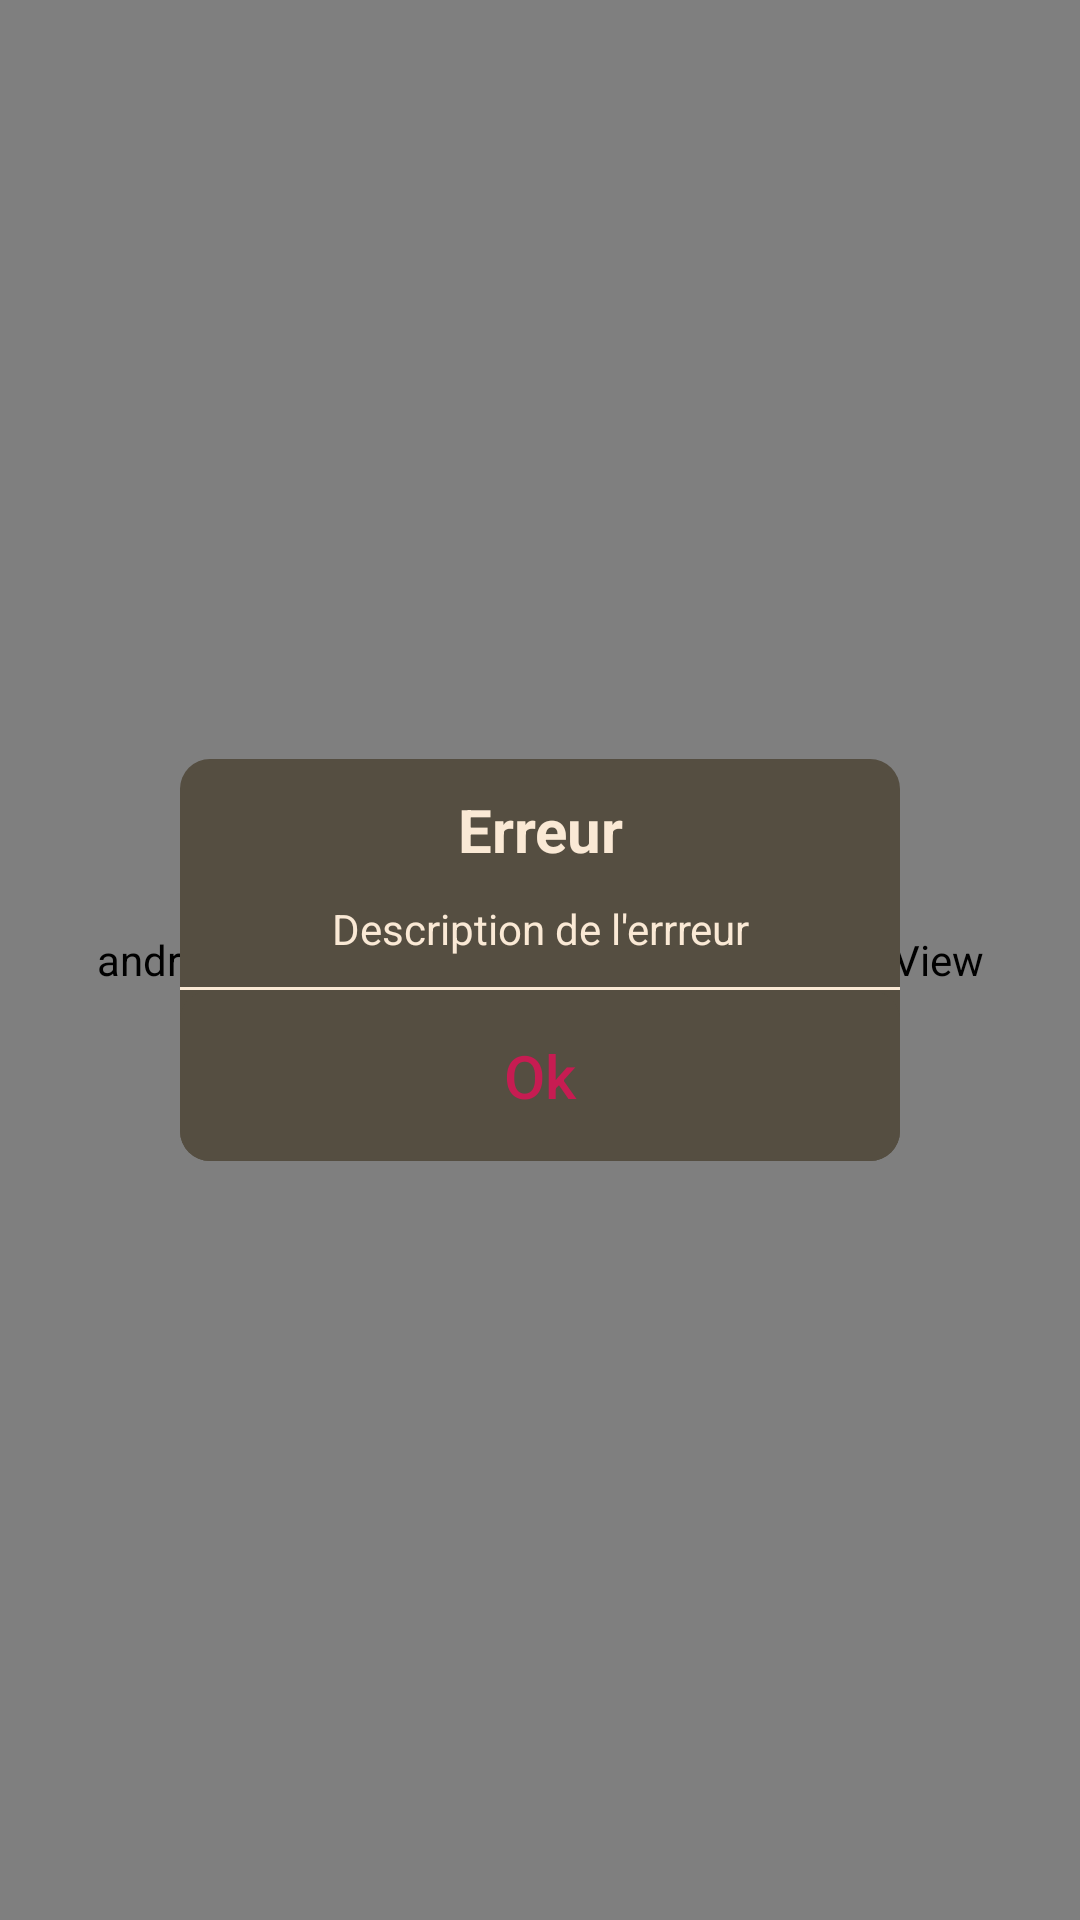

Android layout source for this screen:
<!-- AndroidManifest.xml: application theme Theme.Alexandrie -->
<!-- res/layout/fragment_message_popup.xml -->
<?xml version="1.0" encoding="utf-8"?>
<FrameLayout xmlns:android="http://schemas.android.com/apk/res/android"
    xmlns:app="http://schemas.android.com/apk/res-auto"
    xmlns:tools="http://schemas.android.com/tools"
    android:layout_width="match_parent"
    android:layout_height="match_parent"
    android:background="@color/transparent"
    tools:context=".MessagePopupFragment">

    <androidx.fragment.app.FragmentContainerView
        android:id="@+id/fragmentContainerView2"
        android:name="com.example.alexandrie.BlurryBackgroundFragment"
        android:layout_width="match_parent"
        android:layout_height="match_parent" />

    <androidx.constraintlayout.widget.ConstraintLayout
        android:layout_width="wrap_content"
        android:layout_height="match_parent">

        <LinearLayout
            android:id="@+id/linearLayout4"
            android:layout_width="match_parent"
            android:layout_height="wrap_content"
            android:layout_marginLeft="@dimen/popup_left_right_margins"
            android:layout_marginRight="@dimen/popup_left_right_margins"
            android:background="@drawable/round_corners"
            android:backgroundTint="@color/foreground_color"
            android:gravity="center"
            android:orientation="vertical"
            app:layout_constraintBottom_toBottomOf="parent"
            app:layout_constraintEnd_toEndOf="parent"
            app:layout_constraintStart_toStartOf="parent"
            app:layout_constraintTop_toTopOf="parent">

            <TextView
                android:id="@+id/titleError"
                android:layout_width="match_parent"
                android:layout_height="wrap_content"
                android:layout_marginTop="@dimen/text_top_bottom_margin"
                android:paddingLeft="@dimen/text_left_right_padding"
                android:paddingRight="@dimen/text_left_right_padding"
                android:gravity="center"
                android:text="Erreur"
                android:textColor="@color/background_color"
                android:textSize="@dimen/filter_order_title_size"
                android:textStyle="bold" />

            <TextView
                android:id="@+id/textError"
                android:layout_width="match_parent"
                android:layout_height="wrap_content"
                android:layout_marginTop="@dimen/text_top_bottom_margin"
                android:layout_marginBottom="@dimen/text_top_bottom_margin"
                android:paddingLeft="@dimen/text_left_right_padding"
                android:paddingRight="@dimen/text_left_right_padding"
                android:gravity="center"
                android:text="Description de l'errreur"
                android:textColor="@color/background_color" />

            <View
                android:layout_width="match_parent"
                android:layout_height="@dimen/line_height"
                android:background="@color/background_color" />

            <android.widget.Button
                android:id="@+id/okBtn"
                android:layout_width="match_parent"
                android:layout_height="wrap_content"
                android:background="@drawable/round_corners"
                android:backgroundTint="@color/foreground_color"
                android:paddingTop="@dimen/buttons_top_bottom_padding"
                android:paddingBottom="@dimen/buttons_top_bottom_padding"
                android:text="Ok"
                android:textAllCaps="false"
                android:textColor="@color/first_dominant_color"
                android:textSize="@dimen/filter_order_title_size"
                app:layout_constraintEnd_toEndOf="parent"
                app:layout_constraintStart_toStartOf="parent"
                app:layout_constraintTop_toBottomOf="@+id/passwordInputLyt" />
        </LinearLayout>
    </androidx.constraintlayout.widget.ConstraintLayout>

</FrameLayout>
<!-- resources referenced by this layout -->
<resources>
  <color name="background_color">#FAE9D5</color>
  <color name="first_dominant_color">#C71C52</color>
  <color name="foreground_color">#554e41</color>
  <color name="transparent">#00000000</color>
  <dimen name="buttons_top_bottom_padding">15dp</dimen>
  <dimen name="filter_order_title_size">20dp</dimen>
  <dimen name="line_height">1dp</dimen>
  <dimen name="popup_left_right_margins">60dp</dimen>
  <dimen name="text_left_right_padding">15dp</dimen>
  <dimen name="text_top_bottom_margin">10dp</dimen>
  <!-- drawable round_corners (drawable) -->
  <?xml version="1.0" encoding="utf-8"?>
  <shape xmlns:android="http://schemas.android.com/apk/res/android">
      <corners android:radius="@dimen/standard_radius"/>
  </shape>
  <style name="Theme.Alexandrie" parent="Theme.MaterialComponents.DayNight.DarkActionBar">
          
          <item name="colorPrimary">@color/purple_500</item>
          <item name="colorPrimaryVariant">@color/purple_700</item>
          <item name="colorOnPrimary">@color/white</item>
          
          <item name="colorSecondary">@color/teal_200</item>
          <item name="colorSecondaryVariant">@color/teal_700</item>
          <item name="colorOnSecondary">@color/black</item>
          
          <item name="android:statusBarColor" tools:targetApi="l">?attr/colorPrimaryVariant</item>
          
      </style>
  <dimen name="standard_radius">10dp</dimen>
  <color name="purple_500">#FF6200EE</color>
  <color name="purple_700">#FF3700B3</color>
  <color name="white">#FFFFFFFF</color>
  <color name="teal_200">#FF03DAC5</color>
  <color name="teal_700">#FF018786</color>
  <color name="black">#FF000000</color>
</resources>
